Run: headless pygame with SDL's dummy video driver; simulated clock (each Clock.tick advances the game by its frame time, no real sleeping); random seed 0; keys injected as events and as key.get_pressed() state; no mouse input.
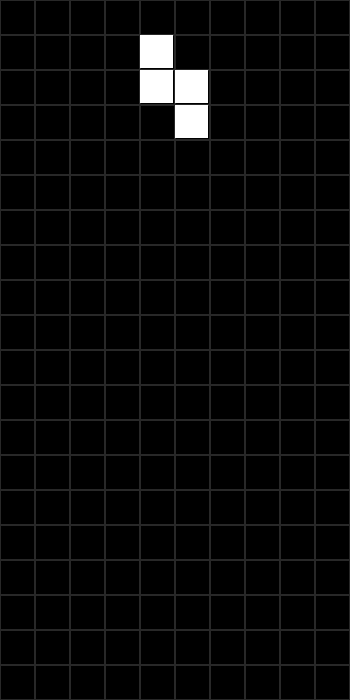
Frame 1 of 4 · flips 1–60 · no input
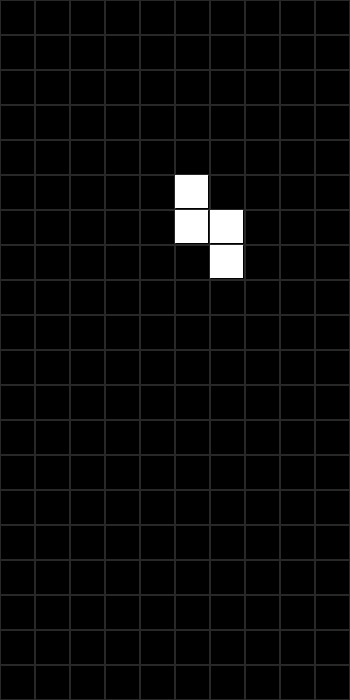
Frame 2 of 4 · flips 61–180 · tapped SPACE, RETURN · held RIGHT (→), D
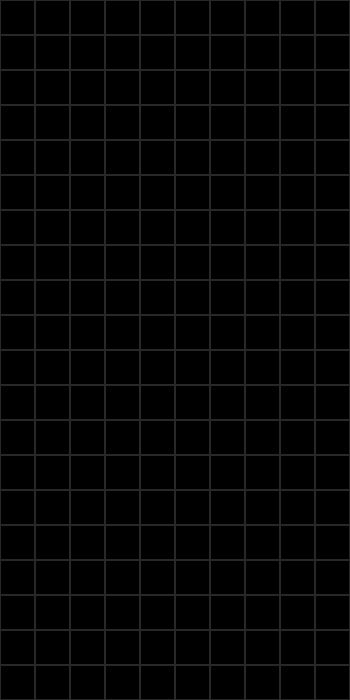
Frame 3 of 4 · flips 181–300 · held DOWN (↓), S
Frame 4 of 4 · flips 301–420 · held LEFT (←), A, UP (↑), W · screen unchanged from frame 3, image omitted

The pygame program that drew these frames:

import pygame
from copy import deepcopy

pygame.init()

W, H = 10, 20
CELL = 35
SIZE = W * CELL, H * CELL

BORDER_COLOR = (40, 40, 40)

screen = pygame.display.set_mode(SIZE)
# pygame.display.set_caption('Name')
clock = pygame.time.Clock()
FPS = 60

figures_pos = [[(-1, 0), (-2, 0), (0, 0), (1, 0)],
               [(0, -1), (-1, -1), (-1, 0), (0, 0)],
               [(-1, 0), (-1, 1), (0, 0), (0, -1)],
               [(0, 0), (-1, 0), (0, 1), (-1, -1)],
               [(0, 0), (0, -1), (0, 1), (-1, -1)],
               [(0, 0), (0, -1), (0, 1), (1, -1)],
               [(0, 0), (0, -1), (0, 1), (-1, 0)]]

grid = [pygame.Rect(x * CELL, y * CELL, CELL, CELL) for x in range(W) for y in range(H)]
figures = [[pygame.Rect(x + W // 2, y + 1, 1, 1) for x, y in fig_pos] for fig_pos in figures_pos]
figure_rect = pygame.Rect(0, 0, CELL - 2, CELL - 2)

anim_count, anim_speed, anim_limit = 0, 60, 2000
figure = deepcopy(figures[3])


def check_border(x):
    if 0 <= x <= W - 1:
        return True
    return False


RUN = True
while RUN:
    dx = 0
    for event in pygame.event.get():
        if event.type == pygame.QUIT:
            RUN = False
        if event.type == pygame.KEYDOWN:
            if event.key == pygame.K_LEFT:
                dx = -1
            elif event.key == pygame.K_RIGHT:
                dx = 1
            elif event.key == pygame.K_DOWN:
                anim_limit = 160

    screen.fill(pygame.Color('black'))

    # move figure x
    old_figure = deepcopy(figure)
    for i in range(4):
        figure[i].x += dx
        if not check_border(figure[i].x):
            figure = deepcopy(old_figure)
            break
    # move figure y
    anim_count += anim_speed
    if anim_count > anim_limit:
        anim_count = 0
        old_figure = deepcopy(figure)
        for i in range(4):
            figure[i].y += 1
            if not check_border(figure[i].x):
                figure = deepcopy(old_figure)
                anim_limit = 2000
                break
    # draw grid
    for cord in grid:
        pygame.draw.rect(screen, BORDER_COLOR, cord, 1)
    # draw figure
    for i in range(4):
        figure_rect.x = figure[i].x * CELL
        figure_rect.y = figure[i].y * CELL
        pygame.draw.rect(screen, "white", figure_rect)

    pygame.display.flip()
    clock.tick(FPS)

pygame.quit()
